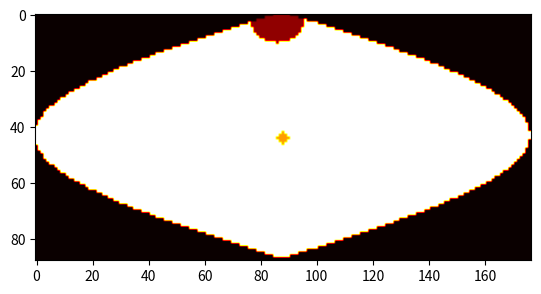

This figure's Python source:
import numpy as np
import scipy as sp
import math
import copy
import matplotlib.pyplot as plt


class Star:

    def __init__(self, inclination_angle, temp, radius, v_e, num_of_patches):
        spots_lat = np.array([0, np.pi/2])
        spots_long = np.array([np.pi, np.pi/2])
        spots_radius = np.array([2, 10])
        spots_temp = np.array([3000, 1000])



        self.inclination_angle = inclination_angle
        self.temp = temp
        self.radius = radius
        self.v_e = v_e
        self.num_latitudes, self.zones = self.get_lats_and_zones(num_of_patches)
        self.I = self.make_image_vector(num_of_patches, spots_lat, spots_long, spots_radius, spots_temp)

    #TODO: plot spots radius --> None
    #TODO: fix small number of patches problem
    #TODO: forward problem solver (aka define the R matrix)

    def add_sunspots(self, I, spots_lat, spots_long, spots_radius, spots_temp):
        num_latitudes = int(self.num_latitudes)
        zones = self.zones

        angles = np.zeros(num_latitudes)
        total_polar_angle = np.pi - (np.pi/2 - self.inclination_angle)
        delta_angle = total_polar_angle / num_latitudes

        #define the latitudes we have in terms of angles
        for i in range(1, num_latitudes+1):
            polar_angle = delta_angle*i
            angles[i-1] = np.pi/2 - polar_angle

        for x in range(len(spots_lat)):
            init_latitude = spots_lat[x]
            init_longitude = spots_long[x]
            init_radius = spots_radius[x]

            i = math.floor((np.pi/2 - init_latitude) / delta_angle)

            delta_phi = 2*np.pi / zones[i]

            j = math.floor(init_longitude / delta_phi)
            spot_center = int(np.sum(zones[0:i])) + j


            def map_rad(self, I, radius, center_index):
                """
                Input: image vector I, index of the spot center in I
                Output: an array of index of the whole spots with respect to the radius
                """

                index = [center_index]

                bins = []
                start_idx = 0
                for z in self.zones:
                    z = int(z)
                    bins.append(copy.deepcopy(I[start_idx: start_idx + z]))
                    start_idx = z + start_idx
                zones = self.zones
                width = int(max(zones))
                height = int(num_latitudes)
                temp_map = np.zeros((height, width))
                for idx, bin in enumerate(bins):
                    start_col = (width - len(bin)) // 2
                    temp_map[idx][start_col : start_col + len(bin)] = bin
                
                counter = 0
                x0, y0 = 0, 0
                for h in range(height):
                    for w in range(width):
                        if temp_map[h][w] != 0:
                            temp_map[h][w] = counter
                            if counter == center_index:
                                x0, y0 = w, h
                            counter += 1
                        else:
                            temp_map[h][w] = -1

                distance = lambda x1, y1: float('inf') if temp_map[y1][x1] == -1 else ((x1-x0)**2 + (y1-y0)**2)

                for y1 in range(height):
                    for x1 in range(width):
                        if distance(x1, y1) <= (radius**2):
                            index.append(int(temp_map[y1][x1]))

                return np.array(index)

            index = map_rad(self, I, init_radius, spot_center)
            
            for idx in index:
                I[idx] = spots_temp[x]
           
        return I

    def get_lats_and_zones(self, n):

        area_per_patch = self.calc_zone_area(self.radius, self.inclination_angle, n)
        length_zone = np.sqrt(area_per_patch)

        #calculate how many "latitudes" on sphere
        total_polar_angle = np.pi - (np.pi/2 - self.inclination_angle)
        num_latitudes = int(math.floor((total_polar_angle * self.radius) / length_zone))

        #calculate how many zones for each latitude
        delta_angle = total_polar_angle / num_latitudes

        zones = np.zeros(num_latitudes)

        for i in range(1, len(zones)+1):
            polar_angle = delta_angle*i
            num_zones = (2 * np.pi * self.radius * np.sin(polar_angle)) / length_zone

            zones[i-1] = int(math.floor(num_zones))


        return num_latitudes, zones


    def get_stellar_disk(self, phase):

        return None

    def calc_zone_area(self, radius, inclination_angle, n):

        total_area = (4 * np.pi * radius**2) - (2 * np.pi * radius**2)*(1 - np.sin(inclination_angle))
        area_per_patch = total_area/n

        return area_per_patch

    def make_image_vector(self, n, spots_lat, spots_long, spots_radius, spots_temp):
        num_latitudes = self.num_latitudes
        num_zones = int(np.sum(self.zones))
        I = np.full(num_zones, self.temp)
        I = self.add_sunspots(I, spots_lat, spots_long, spots_radius, spots_temp)
        return I

    def _sort_into_bins(self):
        arr = []
        start_idx = 0
        for z in self.zones:
            z = int(z)
            arr.append(copy.deepcopy(self.I[start_idx: start_idx + z]))
            start_idx = z + start_idx
        return arr

    def plot_on_sphere(self):
        I = self.I
        counter = 0
        n = len(I)
        inclination_angle = self.inclination_angle
        num_latitudes = self.num_latitudes
        zones = self.zones
        width = int(max(zones))
        height = int(num_latitudes)
        map = np.zeros((height, width))
        bins = self._sort_into_bins()
        for idx, bin in enumerate(bins):
            start_col = (width - len(bin)) // 2
            map[idx][start_col : start_col + len(bin)] = bin
        plt.imshow(map, cmap='hot')
        plt.show()



s = Star(np.pi/2, 5000, 3e6, 4, 10000)
# s.make_image_vector(2000, np.array([0]), np.array([0]),1,np.array([2000]))


s.plot_on_sphere()

# print(s.I)